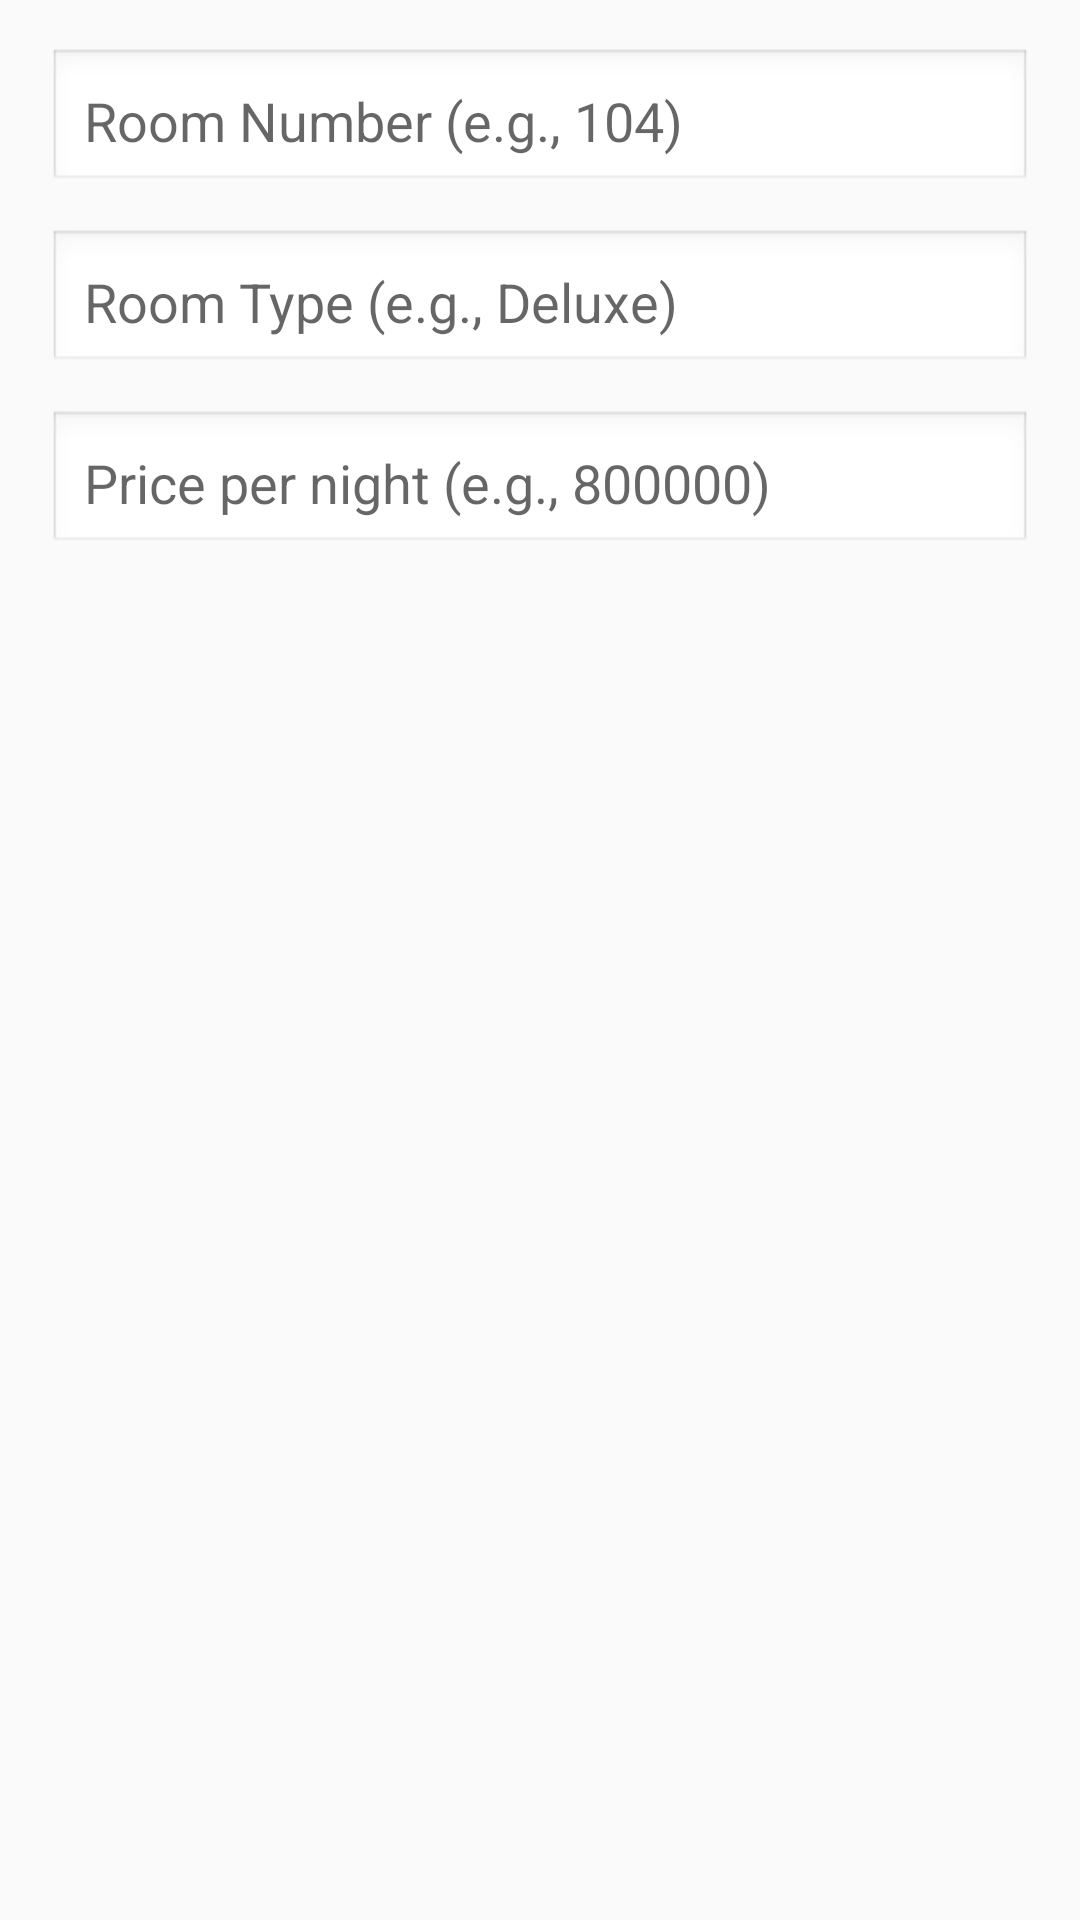

Layout XML and referenced resources for this Android screen:
<!-- AndroidManifest.xml: application theme Theme.AppCompat.Light.DarkActionBar -->
<!-- res/layout/dialog_add_room.xml -->
<?xml version="1.0" encoding="utf-8"?>
<LinearLayout xmlns:android="http://schemas.android.com/apk/res/android"
    android:layout_width="match_parent"
    android:layout_height="wrap_content"
    android:orientation="vertical"
    android:padding="16dp">

    <EditText
        android:id="@+id/etRoomNumber"
        android:layout_width="match_parent"
        android:layout_height="wrap_content"
        android:hint="Room Number (e.g., 104)"
        android:padding="12dp"
        android:background="@android:drawable/edit_text"
        android:layout_marginBottom="12dp"/>

    <EditText
        android:id="@+id/etRoomType"
        android:layout_width="match_parent"
        android:layout_height="wrap_content"
        android:hint="Room Type (e.g., Deluxe)"
        android:padding="12dp"
        android:background="@android:drawable/edit_text"
        android:layout_marginBottom="12dp"/>

    <EditText
        android:id="@+id/etPrice"
        android:layout_width="match_parent"
        android:layout_height="wrap_content"
        android:hint="Price per night (e.g., 800000)"
        android:inputType="numberDecimal"
        android:padding="12dp"
        android:background="@android:drawable/edit_text"/>

</LinearLayout>
<!-- resources referenced by this layout -->
<resources>

</resources>
